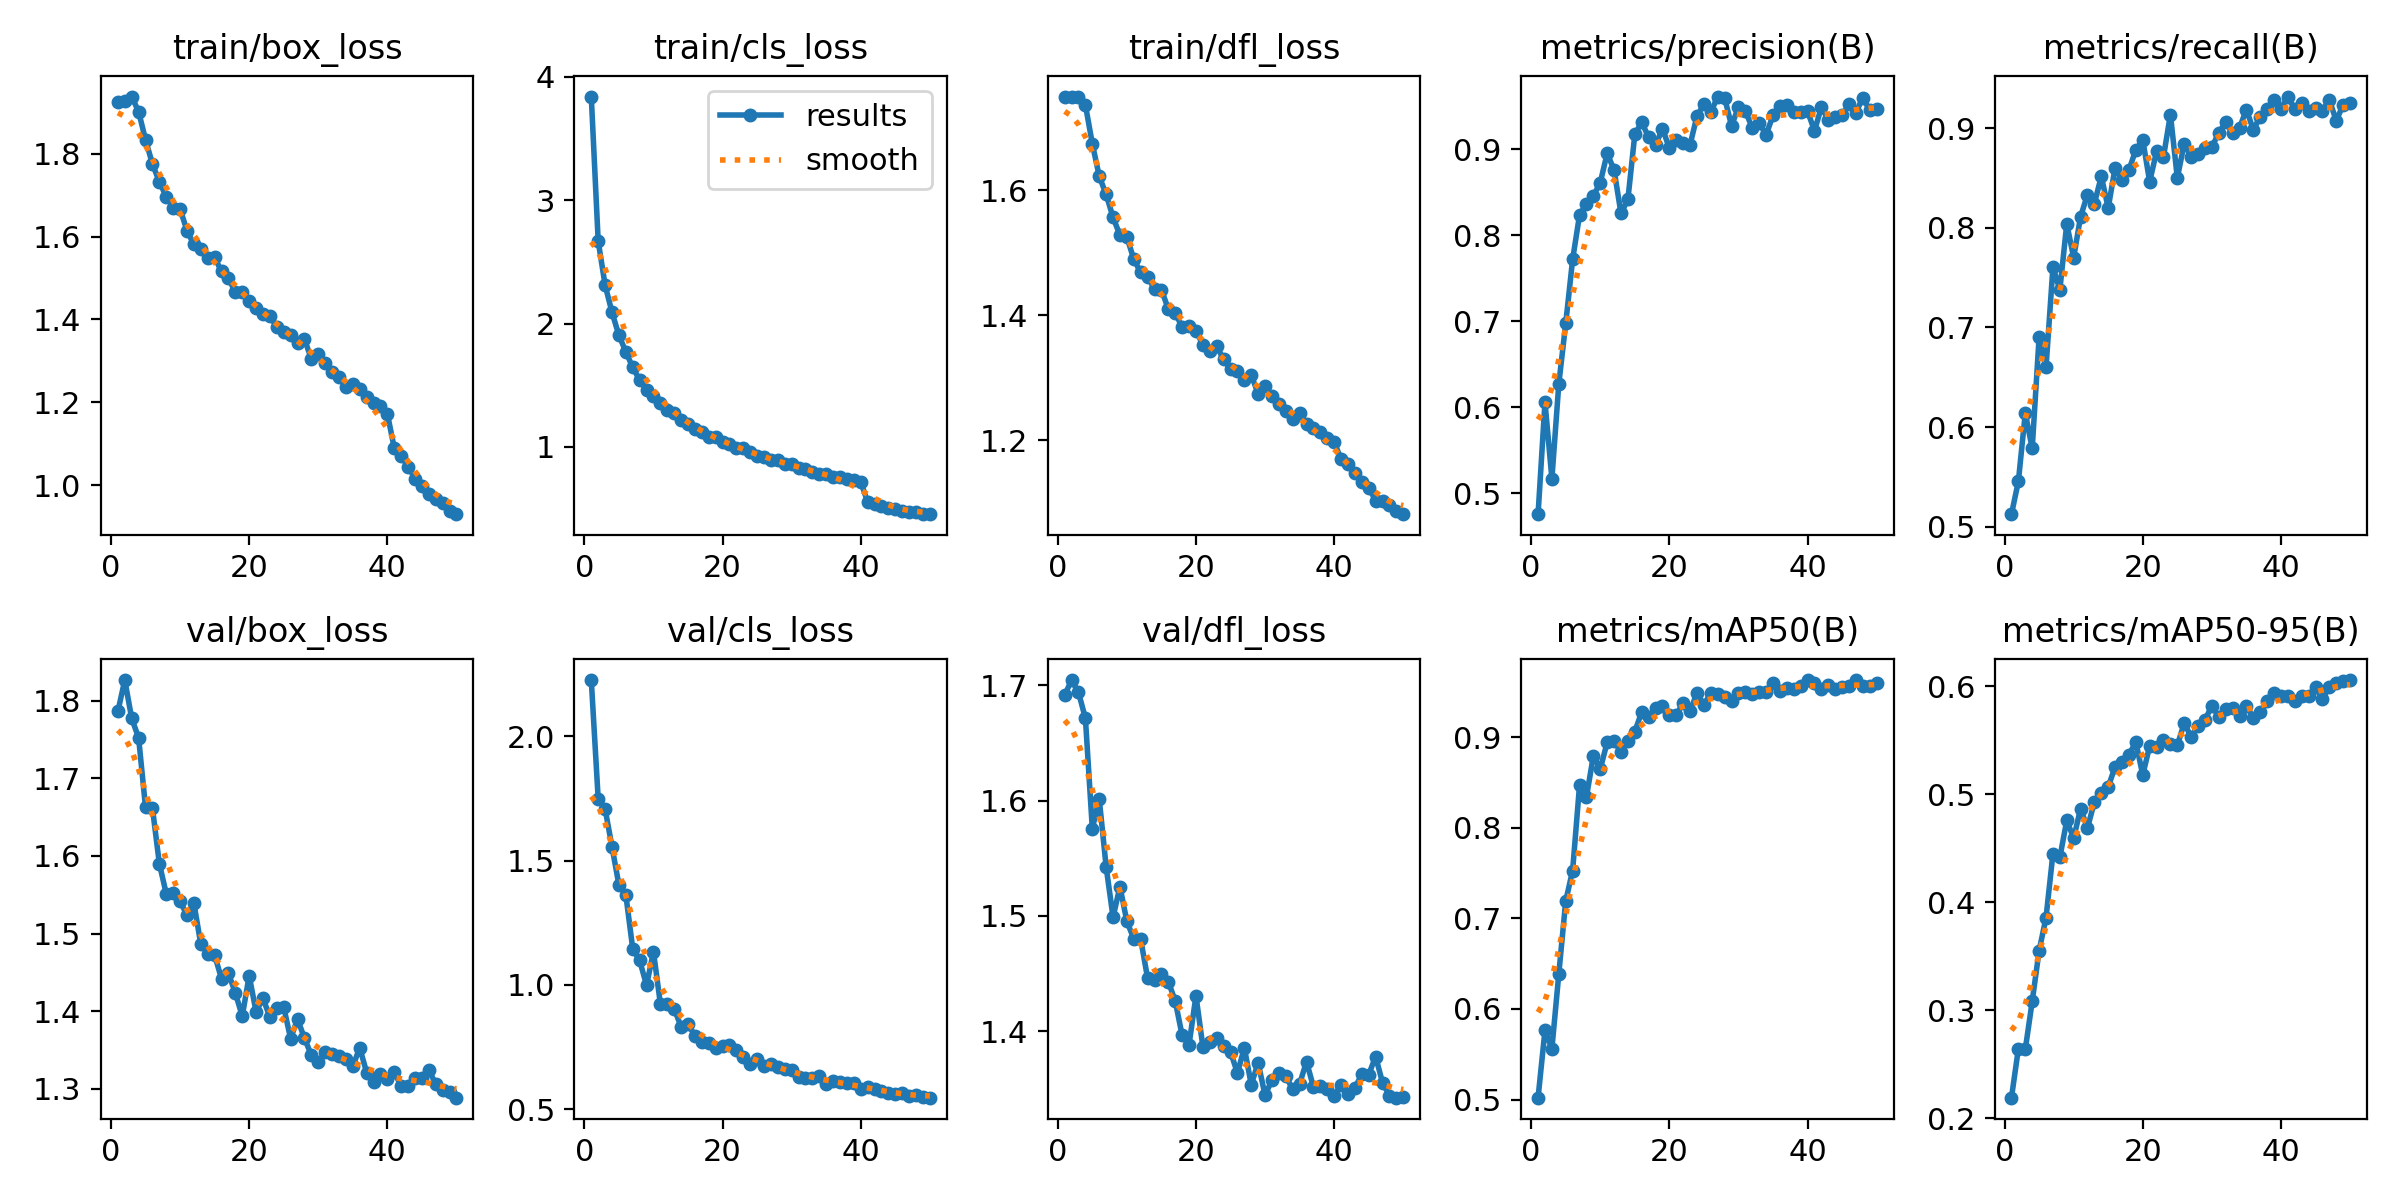

Data behind this chart, as committed beside it:
epoch, time, train/box_loss, train/cls_loss, train/dfl_loss, metrics/precision(B), metrics/recall(B), metrics/mAP50(B), metrics/mAP50-95(B), val/box_loss, val/cls_loss, val/dfl_loss, lr/pg0, lr/pg1, lr/pg2
1, 59.96, 1.926, 3.84, 1.749, 0.4759, 0.5127, 0.502, 0.2192, 1.786, 2.226, 1.691, 0.000416, 0.000416, 0.000416
2, 106.6, 1.927, 2.668, 1.748, 0.606, 0.5457, 0.5764, 0.2646, 1.827, 1.748, 1.705, 0.0008162, 0.0008162, 0.0008162
3, 152.9, 1.939, 2.312, 1.749, 0.5171, 0.6142, 0.5561, 0.264, 1.777, 1.707, 1.694, 0.0012, 0.0012, 0.0012
4, 198.1, 1.902, 2.091, 1.736, 0.6272, 0.5787, 0.6387, 0.3085, 1.752, 1.555, 1.671, 0.001176, 0.001176, 0.001176
5, 243.5, 1.835, 1.904, 1.674, 0.6975, 0.6904, 0.719, 0.3553, 1.663, 1.402, 1.576, 0.001151, 0.001151, 0.001151
6, 289.5, 1.776, 1.772, 1.622, 0.7718, 0.6599, 0.7529, 0.3859, 1.662, 1.362, 1.602, 0.001126, 0.001126, 0.001126
7, 335.1, 1.733, 1.644, 1.593, 0.8234, 0.7604, 0.8468, 0.4451, 1.59, 1.145, 1.542, 0.001102, 0.001102, 0.001102
8, 381, 1.697, 1.541, 1.556, 0.8365, 0.7378, 0.8341, 0.4417, 1.551, 1.098, 1.499, 0.001077, 0.001077, 0.001077
9, 426.3, 1.671, 1.464, 1.528, 0.8457, 0.8039, 0.8794, 0.4759, 1.552, 0.9987, 1.525, 0.001052, 0.001052, 0.001052
10, 472, 1.668, 1.415, 1.525, 0.8611, 0.7701, 0.8651, 0.4595, 1.541, 1.133, 1.495, 0.001027, 0.001027, 0.001027
11, 516.9, 1.614, 1.356, 1.489, 0.8953, 0.8111, 0.8944, 0.4868, 1.524, 0.924, 1.48, 0.001002, 0.001002, 0.001002
12, 562.9, 1.581, 1.296, 1.468, 0.8757, 0.8333, 0.8958, 0.469, 1.539, 0.925, 1.48, 0.0009778, 0.0009778, 0.0009778
13, 608, 1.571, 1.272, 1.461, 0.8253, 0.8243, 0.8839, 0.4931, 1.486, 0.9042, 1.446, 0.000953, 0.000953, 0.000953
14, 653.7, 1.55, 1.217, 1.442, 0.8417, 0.8515, 0.8963, 0.5012, 1.474, 0.8315, 1.444, 0.0009283, 0.0009283, 0.0009283
15, 699.9, 1.55, 1.186, 1.44, 0.9171, 0.8198, 0.9062, 0.5071, 1.472, 0.8418, 1.45, 0.0009035, 0.0009035, 0.0009035
16, 745, 1.516, 1.144, 1.41, 0.9313, 0.8604, 0.928, 0.5256, 1.442, 0.7959, 1.443, 0.0008787, 0.0008787, 0.0008787
17, 789.6, 1.5, 1.117, 1.403, 0.9138, 0.8474, 0.9226, 0.5298, 1.449, 0.7707, 1.426, 0.000854, 0.000854, 0.000854
18, 832.1, 1.466, 1.084, 1.381, 0.9044, 0.8578, 0.9326, 0.5369, 1.423, 0.7671, 1.396, 0.0008293, 0.0008293, 0.0008293
19, 875.7, 1.467, 1.077, 1.382, 0.924, 0.8783, 0.9348, 0.5484, 1.394, 0.7457, 1.388, 0.0008045, 0.0008045, 0.0008045
20, 918.3, 1.444, 1.041, 1.375, 0.901, 0.888, 0.9244, 0.518, 1.446, 0.7523, 1.431, 0.0007797, 0.0007797, 0.0007797
21, 960.8, 1.428, 1.02, 1.352, 0.9105, 0.8462, 0.9244, 0.545, 1.399, 0.7564, 1.387, 0.000755, 0.000755, 0.000755
22, 1003, 1.414, 0.9892, 1.342, 0.9069, 0.8766, 0.9382, 0.5437, 1.417, 0.7389, 1.391, 0.0007302, 0.0007302, 0.0007302
23, 1046, 1.408, 0.9895, 1.35, 0.9052, 0.8711, 0.929, 0.5503, 1.392, 0.712, 1.394, 0.0007055, 0.0007055, 0.0007055
24, 1089, 1.383, 0.9581, 1.329, 0.9386, 0.9136, 0.9489, 0.5471, 1.404, 0.683, 1.387, 0.0006808, 0.0006808, 0.0006808
25, 1131, 1.371, 0.9237, 1.313, 0.952, 0.85, 0.9357, 0.5454, 1.405, 0.7029, 1.382, 0.000656, 0.000656, 0.000656
26, 1174, 1.363, 0.9165, 1.311, 0.943, 0.8843, 0.949, 0.566, 1.365, 0.6735, 1.364, 0.0006312, 0.0006312, 0.0006312
27, 1217, 1.343, 0.8953, 1.297, 0.9611, 0.8708, 0.9475, 0.5534, 1.39, 0.6832, 1.385, 0.0006065, 0.0006065, 0.0006065
28, 1260, 1.353, 0.8905, 1.305, 0.9594, 0.874, 0.9449, 0.5634, 1.365, 0.6713, 1.354, 0.0005818, 0.0005818, 0.0005818
29, 1303, 1.305, 0.8605, 1.274, 0.9272, 0.8804, 0.9402, 0.5687, 1.343, 0.6635, 1.373, 0.000557, 0.000557, 0.000557
30, 1345, 1.316, 0.864, 1.286, 0.949, 0.8811, 0.9494, 0.5823, 1.335, 0.659, 1.344, 0.0005322, 0.0005322, 0.0005322
31, 1388, 1.294, 0.8295, 1.271, 0.9444, 0.8949, 0.9503, 0.572, 1.347, 0.63, 1.358, 0.0005075, 0.0005075, 0.0005075
32, 1431, 1.273, 0.8187, 1.258, 0.9245, 0.9063, 0.9479, 0.5795, 1.345, 0.6253, 1.363, 0.0004827, 0.0004827, 0.0004827
33, 1474, 1.261, 0.7977, 1.247, 0.9302, 0.8951, 0.95, 0.5799, 1.342, 0.6244, 1.361, 0.000458, 0.000458, 0.000458
34, 1517, 1.236, 0.7841, 1.233, 0.9168, 0.9002, 0.9494, 0.5727, 1.339, 0.6346, 1.349, 0.0004332, 0.0004332, 0.0004332
35, 1560, 1.243, 0.7813, 1.243, 0.9392, 0.9185, 0.9604, 0.582, 1.329, 0.5996, 1.354, 0.0004085, 0.0004085, 0.0004085
36, 1603, 1.232, 0.7591, 1.226, 0.9505, 0.8982, 0.9511, 0.5708, 1.353, 0.6146, 1.374, 0.0003837, 0.0003837, 0.0003837
37, 1646, 1.212, 0.7544, 1.219, 0.9511, 0.9115, 0.9545, 0.5762, 1.321, 0.6089, 1.351, 0.000359, 0.000359, 0.000359
38, 1689, 1.198, 0.7381, 1.213, 0.9434, 0.9188, 0.9534, 0.5862, 1.309, 0.6044, 1.353, 0.0003343, 0.0003343, 0.0003343
39, 1732, 1.191, 0.7321, 1.204, 0.9427, 0.9278, 0.9569, 0.5936, 1.318, 0.6042, 1.35, 0.0003095, 0.0003095, 0.0003095
40, 1775, 1.172, 0.7183, 1.197, 0.9439, 0.9193, 0.9632, 0.5908, 1.312, 0.5804, 1.344, 0.0002848, 0.0002848, 0.0002848
41, 1819, 1.089, 0.5511, 1.169, 0.9215, 0.9316, 0.9595, 0.5916, 1.322, 0.5885, 1.353, 0.00026, 0.00026, 0.00026
42, 1861, 1.07, 0.5352, 1.162, 0.9486, 0.9186, 0.9532, 0.5868, 1.303, 0.5827, 1.345, 0.0002352, 0.0002352, 0.0002352
43, 1903, 1.045, 0.5176, 1.147, 0.9344, 0.9253, 0.9581, 0.591, 1.303, 0.5751, 1.351, 0.0002105, 0.0002105, 0.0002105
44, 1946, 1.016, 0.5052, 1.132, 0.9376, 0.9171, 0.9534, 0.591, 1.314, 0.5651, 1.362, 0.0001857, 0.0001857, 0.0001857
45, 1987, 0.9975, 0.4995, 1.124, 0.9394, 0.9197, 0.9557, 0.5993, 1.314, 0.5627, 1.362, 0.000161, 0.000161, 0.000161
46, 2031, 0.9778, 0.4797, 1.103, 0.9521, 0.9175, 0.9561, 0.5883, 1.324, 0.5645, 1.378, 0.0001363, 0.0001363, 0.0001363
47, 2073, 0.9653, 0.4746, 1.103, 0.9425, 0.9282, 0.9627, 0.5999, 1.306, 0.5518, 1.355, 0.0001115, 0.0001115, 0.0001115
48, 2116, 0.9562, 0.468, 1.096, 0.9599, 0.9073, 0.9567, 0.603, 1.299, 0.5559, 1.344, 8.675e-05, 8.675e-05, 8.675e-05
49, 2158, 0.9371, 0.4592, 1.087, 0.945, 0.9234, 0.9567, 0.6049, 1.296, 0.5511, 1.342, 6.2e-05, 6.2e-05, 6.2e-05
50, 2200, 0.9295, 0.4544, 1.082, 0.9469, 0.9252, 0.9595, 0.6059, 1.289, 0.5465, 1.343, 3.725e-05, 3.725e-05, 3.725e-05
